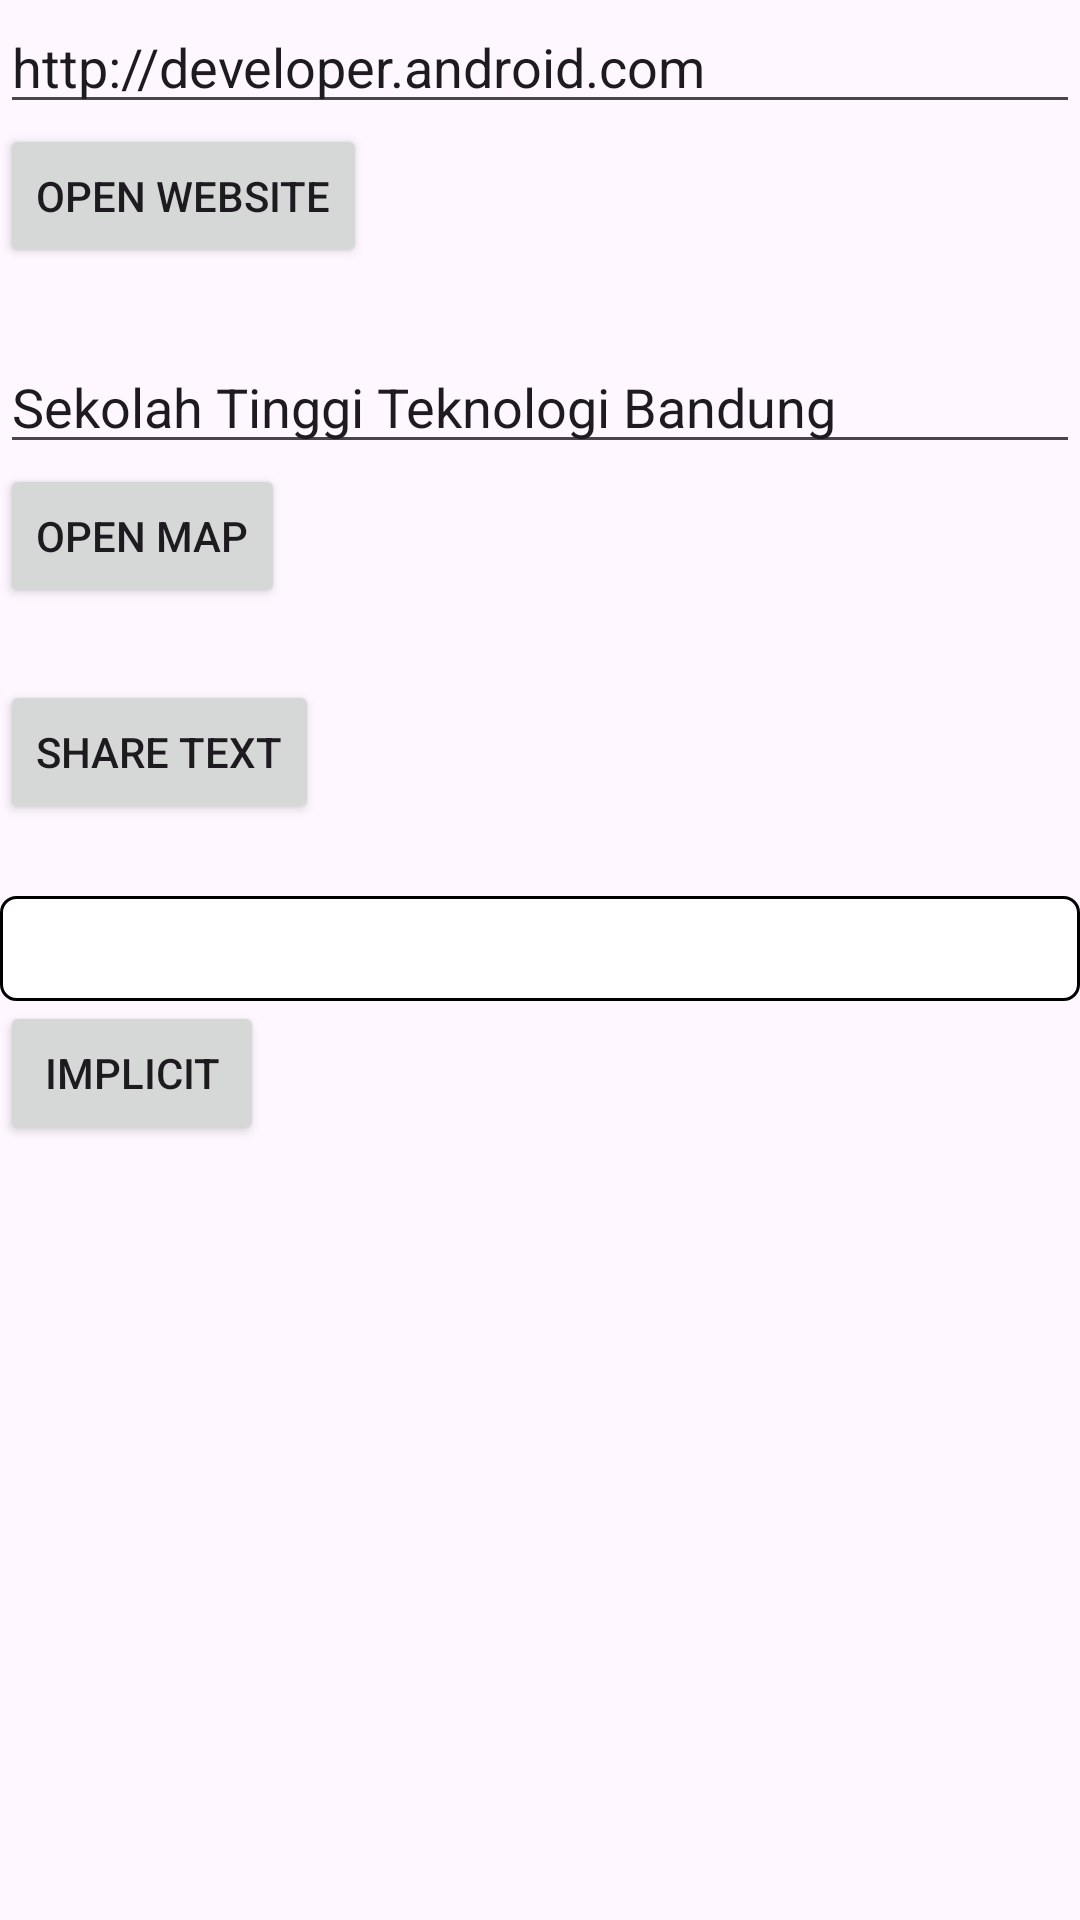

Layout XML and referenced resources for this Android screen:
<!-- AndroidManifest.xml: application theme Theme.Implicit2 -->
<!-- res/layout/activity_main.xml -->
<?xml version="1.0" encoding="utf-8"?>
<androidx.constraintlayout.widget.ConstraintLayout xmlns:android="http://schemas.android.com/apk/res/android"
    xmlns:app="http://schemas.android.com/apk/res-auto"
    xmlns:tools="http://schemas.android.com/tools"
    android:id="@+id/main"
    android:layout_width="match_parent"
    android:layout_height="match_parent"
    tools:context=".MainActivity">

    <LinearLayout
        android:layout_width="match_parent"
        android:layout_height="match_parent"
        android:orientation="vertical">

        <EditText
            android:layout_width="match_parent"
            android:layout_height="wrap_content"
            android:id="@+id/website_edit_text"
            android:text="@string/edit_website"/>
        
        <Button
            android:layout_width="wrap_content"
            android:layout_height="wrap_content"
            android:id="@+id/open_website_button"
            android:layout_marginBottom="24dp"
            android:text="@string/button_website"
            android:onClick="openwebsite"/>

        <EditText
            android:layout_width="match_parent"
            android:layout_height="wrap_content"
            android:id="@+id/location_edit_text"
            android:text="@string/edit_location"/>

        <Button
            android:layout_width="wrap_content"
            android:layout_height="wrap_content"
            android:id="@+id/location_button"
            android:layout_marginBottom="24dp"
            android:text="@string/button_location"
            android:onClick="openlocation"/>

        <Button
            android:layout_width="wrap_content"
            android:layout_height="wrap_content"
            android:id="@+id/share_text_button"
            android:layout_marginBottom="24dp"
            android:text="@string/button_share"
            android:onClick="sharetext"/>

        <EditText
            android:layout_width="match_parent"
            android:layout_height="35dp"
            android:background="@drawable/rounded_edittext"
            android:id="@+id/implicit_edit_text"/>

        <Button
            android:layout_width="wrap_content"
            android:layout_height="wrap_content"
            android:id="@+id/implicit_button"
            android:layout_marginBottom="24dp"
            android:text="Implicit"
            android:onClick="sendData"/>

    </LinearLayout>

</androidx.constraintlayout.widget.ConstraintLayout>
<!-- resources referenced by this layout -->
<resources>
  <!-- drawable rounded_edittext (drawable) -->
  <?xml version="1.0" encoding="utf-8"?>
  
  <shape xmlns:android="http://schemas.android.com/apk/res/android"
      android:shape="rectangle"
      android:padding="16dp">
  
      <solid android:color="@color/white"/>
      <corners android:radius="5dp"/>
      <stroke android:width="1dp" android:color="@color/black"/>
  </shape>
  <string name="button_location">open map</string>
  <string name="button_share">share text</string>
  <string name="button_website">Open website</string>
  <string name="edit_location">Sekolah Tinggi Teknologi Bandung</string>
  <string name="edit_website">http://developer.android.com</string>
  <style name="Theme.Implicit2" parent="Base.Theme.Implicit2" />
  <style name="Base.Theme.Implicit2" parent="Theme.Material3.DayNight.NoActionBar">
          
          
      </style>
  <!-- not gathered from this repository: default colours our renderer supplied (Android Studio template values) -->
  <color name="black">#FF000000</color>
  <color name="white">#FFFFFFFF</color>
</resources>
